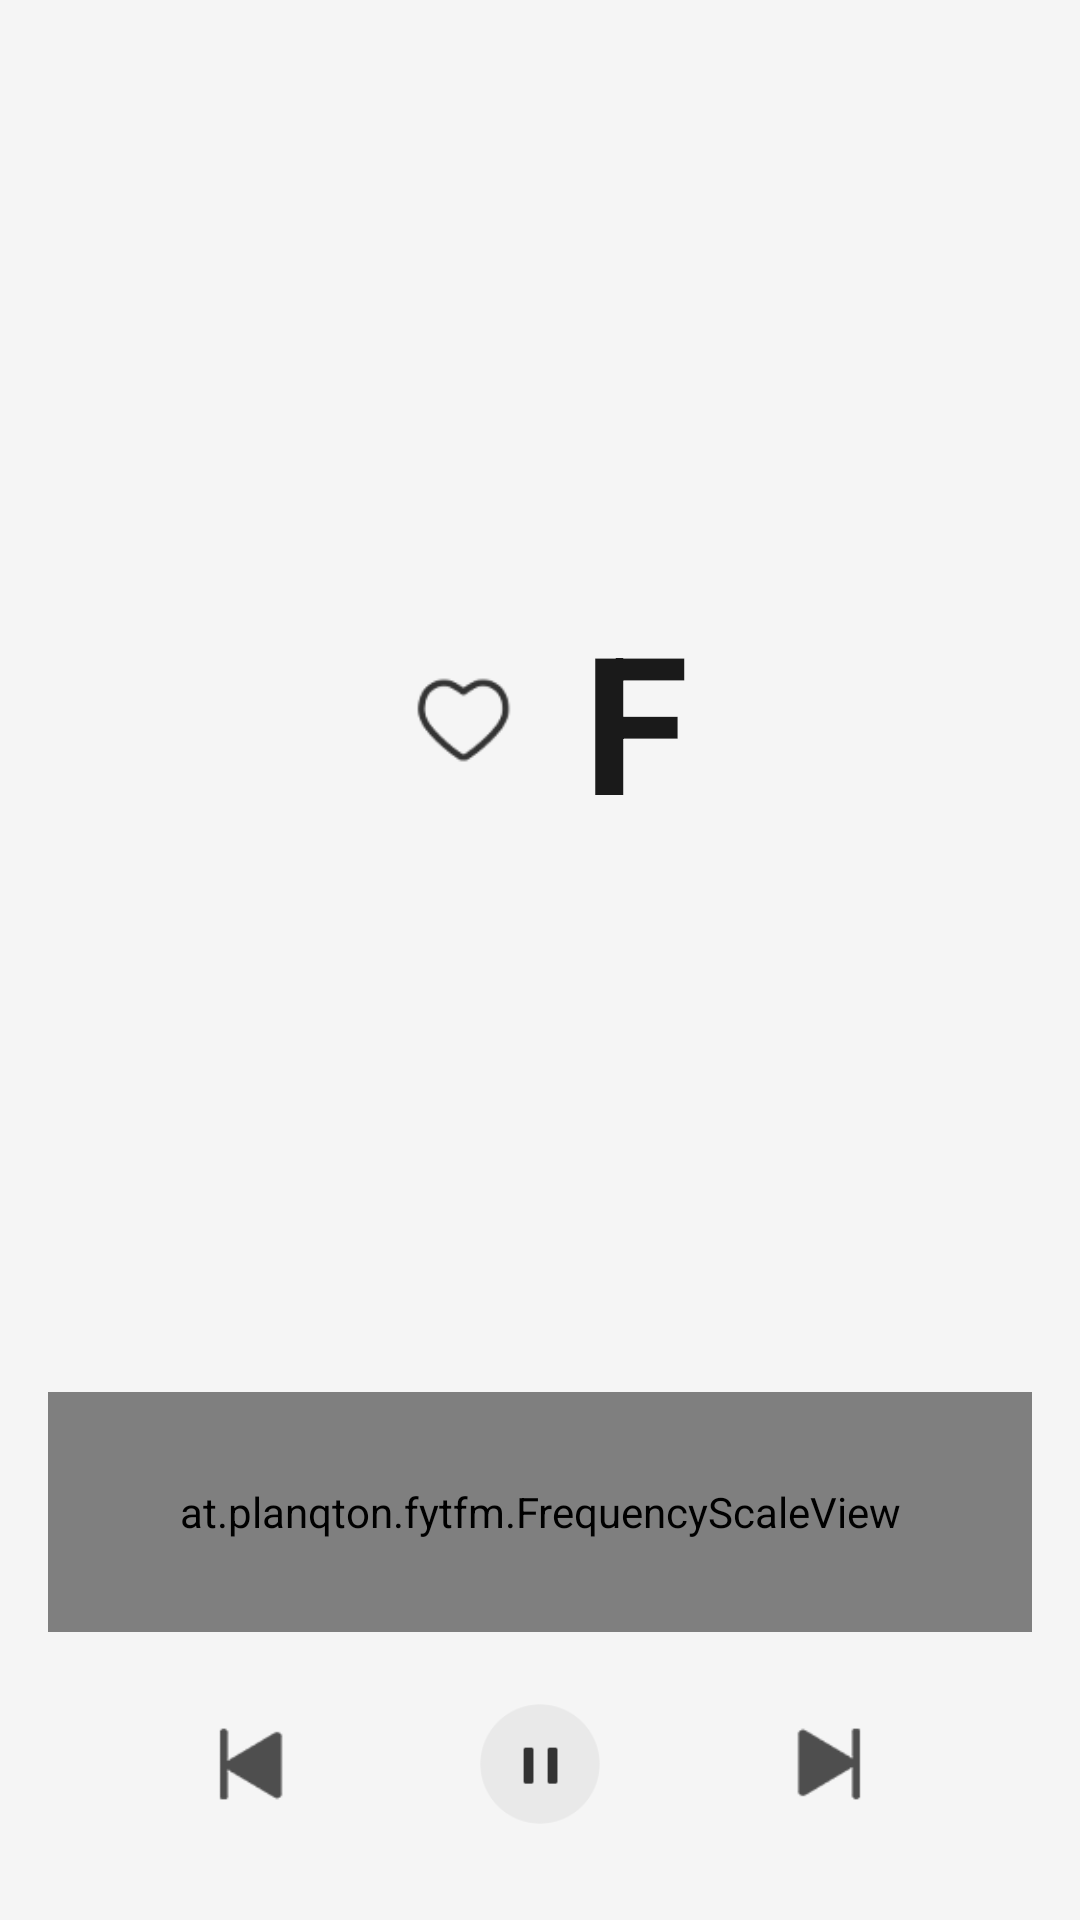

Here is an Android app screen rendered from its layout file. Give the layout XML and the strings, colors and styles it references.
<!-- AndroidManifest.xml: application theme Theme.FytFM -->
<!-- res/layout/layout_pip.xml -->
<?xml version="1.0" encoding="utf-8"?>
<FrameLayout
    xmlns:android="http://schemas.android.com/apk/res/android"
    android:layout_width="match_parent"
    android:layout_height="match_parent"
    android:background="@color/radio_background"
    android:padding="16dp">

    
    <LinearLayout
        android:layout_width="match_parent"
        android:layout_height="match_parent"
        android:gravity="center"
        android:orientation="vertical">

        
        <LinearLayout
            android:layout_width="match_parent"
            android:layout_height="wrap_content"
            android:layout_weight="1"
            android:gravity="center"
            android:orientation="horizontal">

            <ImageButton
                android:id="@+id/pipBtnFavorite"
                android:layout_width="48dp"
                android:layout_height="48dp"
                android:background="@null"
                android:contentDescription="@string/favorite"
                android:scaleType="fitCenter"
                android:src="@drawable/ic_favorite_border" />

            <TextView
                android:id="@+id/pipTvFrequency"
                android:layout_width="wrap_content"
                android:layout_height="wrap_content"
                android:layout_marginStart="16dp"
                android:text="F"
                android:textColor="@color/radio_text_primary"
                android:textSize="64sp"
                android:textStyle="bold" />

        </LinearLayout>

        
        <at.planqton.fytfm.FrequencyScaleView
            android:id="@+id/pipFrequencyScale"
            android:layout_width="match_parent"
            android:layout_height="80dp" />

        
        <LinearLayout
            android:layout_width="match_parent"
            android:layout_height="wrap_content"
            android:layout_marginTop="8dp"
            android:gravity="center"
            android:orientation="horizontal">

            <ImageButton
                android:id="@+id/pipBtnSkipPrev"
                android:layout_width="56dp"
                android:layout_height="56dp"
                android:background="@null"
                android:contentDescription="@string/skip_previous"
                android:scaleType="fitCenter"
                android:src="@drawable/ic_skip_previous" />

            <ImageButton
                android:id="@+id/pipBtnPlayPause"
                android:layout_width="72dp"
                android:layout_height="72dp"
                android:layout_marginStart="32dp"
                android:layout_marginEnd="32dp"
                android:background="@drawable/pip_play_background"
                android:contentDescription="@string/play_pause"
                android:padding="16dp"
                android:scaleType="fitCenter"
                android:src="@drawable/ic_pause" />

            <ImageButton
                android:id="@+id/pipBtnSkipNext"
                android:layout_width="56dp"
                android:layout_height="56dp"
                android:background="@null"
                android:contentDescription="@string/skip_next"
                android:scaleType="fitCenter"
                android:src="@drawable/ic_skip_next" />

        </LinearLayout>

    </LinearLayout>

</FrameLayout>
<!-- resources referenced by this layout -->
<resources>
  <color name="radio_background">#FFF5F5F5</color>
  <color name="radio_text_primary">#FF1A1A1A</color>
  <!-- drawable ic_favorite_border (drawable) -->
  <?xml version="1.0" encoding="utf-8"?>
  <vector xmlns:android="http://schemas.android.com/apk/res/android"
      android:width="24dp"
      android:height="24dp"
      android:viewportWidth="24"
      android:viewportHeight="24">
      <path
          android:fillColor="#888888"
          android:pathData="M16.5,3c-1.74,0 -3.41,0.81 -4.5,2.09C10.91,3.81 9.24,3 7.5,3 4.42,3 2,5.42 2,8.5c0,3.78 3.4,6.86 8.55,11.54L12,21.35l1.45,-1.32C18.6,15.36 22,12.28 22,8.5 22,5.42 19.58,3 16.5,3zM12.1,18.55l-0.1,0.1 -0.1,-0.1C7.14,14.24 4,11.39 4,8.5 4,6.5 5.5,5 7.5,5c1.54,0 3.04,0.99 3.57,2.36h1.87C13.46,5.99 14.96,5 16.5,5c2,0 3.5,1.5 3.5,3.5 0,2.89 -3.14,5.74 -7.9,10.05z"/>
  </vector>
  <!-- drawable ic_pause (drawable) -->
  <?xml version="1.0" encoding="utf-8"?>
  <vector xmlns:android="http://schemas.android.com/apk/res/android"
      android:width="24dp"
      android:height="24dp"
      android:viewportWidth="24"
      android:viewportHeight="24">
      <path
          android:fillColor="#333333"
          android:pathData="M6,19h4V5H6v14zm8,-14v14h4V5h-4z"/>
  </vector>
  <!-- drawable ic_skip_next (drawable) -->
  <?xml version="1.0" encoding="utf-8"?>
  <vector xmlns:android="http://schemas.android.com/apk/res/android"
      android:width="24dp"
      android:height="24dp"
      android:viewportWidth="24"
      android:viewportHeight="24">
      <path
          android:fillColor="#333333"
          android:pathData="M6,18l8.5,-6L6,6v12zM16,6v12h2V6h-2z"/>
  </vector>
  <!-- drawable ic_skip_previous (drawable) -->
  <?xml version="1.0" encoding="utf-8"?>
  <vector xmlns:android="http://schemas.android.com/apk/res/android"
      android:width="24dp"
      android:height="24dp"
      android:viewportWidth="24"
      android:viewportHeight="24">
      <path
          android:fillColor="#333333"
          android:pathData="M6,6h2v12H6V6zM9.5,12l8.5,6V6L9.5,12z"/>
  </vector>
  <string name="favorite">Favorite</string>
  <string name="play_pause">Play/Pause</string>
  <string name="skip_next">Skip next</string>
  <string name="skip_previous">Skip previous</string>
  <style name="Theme.FytFM" parent="Theme.MaterialComponents.DayNight.NoActionBar">
          
          <item name="colorPrimary">@color/radio_background</item>
          <item name="colorPrimaryVariant">@color/radio_background</item>
          <item name="colorOnPrimary">@color/radio_text_primary</item>
          
          <item name="colorSecondary">@color/radio_indicator</item>
          <item name="colorSecondaryVariant">@color/radio_indicator</item>
          <item name="colorOnSecondary">@color/white</item>
          
          <item name="android:statusBarColor">@color/radio_background</item>
          <item name="android:windowLightStatusBar">true</item>
          
          <item name="android:navigationBarColor">@color/radio_background</item>
          <item name="android:windowLightNavigationBar">true</item>
          
          <item name="android:windowBackground">@color/radio_background</item>
          
          <item name="alertDialogTheme">@style/FytFM.AlertDialog</item>
          <item name="android:alertDialogTheme">@style/FytFM.AlertDialog</item>
      </style>
  <color name="radio_indicator">#FFC52322</color>
  <color name="white">#FFFFFFFF</color>
  <style name="FytFM.AlertDialog" parent="ThemeOverlay.MaterialComponents.Dialog.Alert">
          <item name="colorPrimary">#333333</item>
          <item name="colorAccent">#333333</item>
          <item name="buttonBarPositiveButtonStyle">@style/FytFM.DialogButton</item>
          <item name="buttonBarNegativeButtonStyle">@style/FytFM.DialogButton</item>
          <item name="buttonBarNeutralButtonStyle">@style/FytFM.DialogButton</item>
      </style>
  <style name="FytFM.DialogButton" parent="Widget.MaterialComponents.Button.TextButton.Dialog">
          <item name="android:textColor">#333333</item>
      </style>
</resources>
